Run: headless pygame with SDL's dummy video driver; simulated clock (each Clock.tick advances the game by its frame time, no real sleeping); random seed 0; keys injected as events and as key.get_pressed() state; no mouse input.
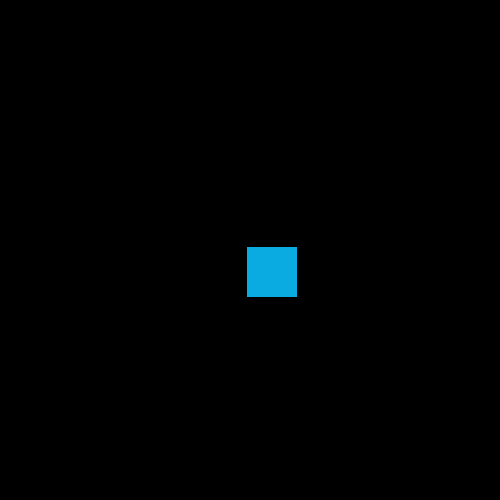
Frame 1 of 4 · flips 1–60 · no input
Frame 2 of 4 · flips 61–180 · tapped SPACE, RETURN · held RIGHT (→), D · screen unchanged from frame 1, image omitted
Frame 3 of 4 · flips 181–300 · held DOWN (↓), S · screen unchanged from frame 2, image omitted
Frame 4 of 4 · flips 301–420 · held LEFT (←), A, UP (↑), W · screen unchanged from frame 3, image omitted

The pygame program that drew these frames:

import pygame
import sys

pygame.init()

done = False

BLUE = (9, 171, 224)

screen_width = 500
screen_hight = 500
screen = pygame.display.set_mode((screen_width,screen_hight))
screen_surface = pygame.Surface((screen_width,screen_hight))
screen_surface.fill((0,0,0))
mid = (screen_width*0.5,screen_hight*0.5)


rect_surf = pygame.Surface((50,50))
rect = rect_surf.get_rect()
rect_surf.fill(BLUE)
rect.y = 100
rect.x = -1000
rect_speed = 0.1

Vector_rect = pygame.math.Vector2()

clock = pygame.time.Clock() 

def move_point(rect,end_point):
    
    rect_speed = 0
    
    if rect.x - end_point[0] < 0: x_dif = -1*(rect.x - end_point[0])
    else: x_dif = rect.x - end_point[0]
    if rect.y - end_point[1] < 0: y_dif = -1*(rect.y - end_point[1])
    else: y_dif = rect.y - end_point[1]

    if x_dif == 0 and y_dif == 0:
        rect_speed = 0
        rect.x = end_point[0]
        rect.y = end_point[1]
    elif rect_speed < 1:
        rect_speed += 0.15 

    if rect.x < end_point[0]:
        rect.x += x_dif*rect_speed
    elif rect.x > end_point[0]:
        rect.x += x_dif*-rect_speed
    if rect.y < end_point[1]:
        rect.y += y_dif*rect_speed
    elif rect.y > end_point[1]:
        rect.y += y_dif*-rect_speed

    return rect

while not done:

    for event in pygame.event.get():
        if event.type == pygame.QUIT:
            done = True

    
    #if rect.x - screen_width*0.5 < 0: x_dif = -1*(rect.x - screen_width*0.5)
    #else: x_dif = rect.x - screen_width*0.5
    #if rect.y - screen_hight*0.5 < 0: y_dif = -1*(rect.y - screen_hight*0.5)
    #else: y_dif = rect.y - screen_hight*0.5

    #if x_dif == 0 and y_dif == 0:
    #    rect_speed = 0
    #else: rect_speed += 0.05

    #if rect.x < screen_width*0.5:
    #    rect.x += x_dif*rect_speed
    #elif rect.x > screen_width*0.5:
    #    rect.x += x_dif*-rect_speed
    #if rect.y < screen_hight*0.5:
    #    rect.y += y_dif*rect_speed
    #elif rect.y > screen_hight*0.5:
    #    rect.y += y_dif*-rect_speed

    rect = move_point(rect,mid)
   

    
    screen.blit(screen_surface, (0,0))
    screen.blit(rect_surf,rect)
    pygame.draw.line(screen, BLUE , (rect.x , rect.y) , (screen_width*0.5 , screen_hight*0.5))
    
    
    
    
    
    pygame.display.flip()
    clock.tick(5)

pygame.quit()
sys.exit()
